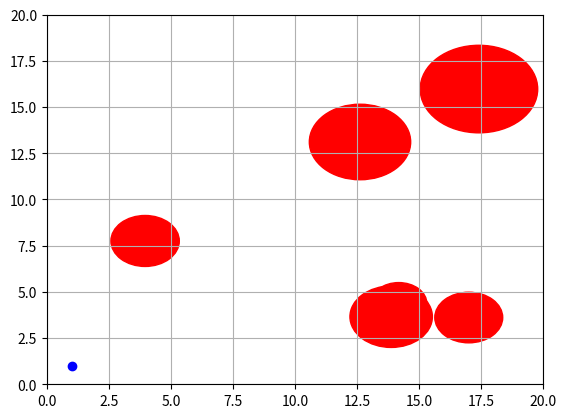

The script that saved this image:
import numpy as np
import matplotlib.pyplot as plt
import matplotlib.animation as animation
import math
import random

# Node class representing a state in the space
class Node:
    def __init__(self, x, y):
        self.x = x
        self.y = y
        self.parent = None
        self.cost = 0

# RRT* algorithm
class RRTStar:
    def __init__(self, start, goal, num_obstacles, map_size, step_size=1.0, max_iter=500):
        self.start = Node(start[0], start[1])
        self.goal = Node(goal[0], goal[1])
        self.map_size = map_size
        self.obstacles = self.generate_random_obstacles(num_obstacles)
        self.step_size = step_size
        self.max_iter = max_iter
        self.node_list = [self.start]
        self.goal_region_radius = 1.5
        self.search_radius = 2.0
        self.path = None
        self.goal_reached = False

        # Visualization setup
        self.fig, self.ax = plt.subplots()
        self.setup_visualization()

    def generate_random_obstacles(self, num_obstacles):
        """Randomly generate obstacles with random positions and sizes."""
        obstacles = []
        for _ in range(num_obstacles):
            ox = random.uniform(2, self.map_size[0] - 2)
            oy = random.uniform(2, self.map_size[1] - 2)
            size = random.uniform(1, 3)
            obstacles.append((ox, oy, size))
        return obstacles

    def setup_visualization(self):
        """Set up the visualization environment (grid, start, goal, obstacles)."""
        self.ax.plot(self.start.x, self.start.y, 'bo', label='Start')
        self.ax.plot(self.goal.x, self.goal.y, 'ro', label='Goal')
        self.ax.set_xlim(0, self.map_size[0])
        self.ax.set_ylim(0, self.map_size[1])
        self.ax.grid(True)

        # Draw the randomly generated obstacles
        self.draw_obstacles()

    def draw_obstacles(self):
        """Draw the static obstacles on the map."""
        for (ox, oy, size) in self.obstacles:
            circle = plt.Circle((ox, oy), size, color='r')
            self.ax.add_artist(circle)

    def plan(self):
        """Main RRT* planning loop."""
        for i in range(self.max_iter):
            rand_node = self.get_random_node()
            nearest_node = self.get_nearest_node(self.node_list, rand_node)
            new_node = self.steer(nearest_node, rand_node)

            if self.is_collision_free(new_node):
                neighbors = self.find_neighbors(new_node)
                new_node = self.choose_parent(neighbors, nearest_node, new_node)
                self.node_list.append(new_node)
                self.rewire(new_node, neighbors)

            if self.reached_goal(new_node):
                self.path = self.generate_final_path(new_node)
                self.goal_reached = True
                return

    def get_random_node(self):
        """Generate a random node in the map."""
        if random.random() > 0.2:
            rand_node = Node(random.uniform(0, self.map_size[0]), random.uniform(0, self.map_size[1]))
        else:
            rand_node = Node(self.goal.x, self.goal.y)
        return rand_node

    def steer(self, from_node, to_node):
        """Steer from one node to another, step-by-step."""
        theta = math.atan2(to_node.y - from_node.y, to_node.x - from_node.x)
        new_node = Node(from_node.x + self.step_size * math.cos(theta),
                        from_node.y + self.step_size * math.sin(theta))
        new_node.cost = from_node.cost + self.step_size
        new_node.parent = from_node
        return new_node

    def is_collision_free(self, node):
        """Check if the node is collision-free with respect to obstacles."""
        for (ox, oy, size) in self.obstacles:
            if (node.x - ox) ** 2 + (node.y - oy) ** 2 <= size ** 2:
                return False
        return True

    def find_neighbors(self, new_node):
        """Find nearby nodes within the search radius."""
        return [node for node in self.node_list
                if np.linalg.norm([node.x - new_node.x, node.y - new_node.y]) < self.search_radius]

    def choose_parent(self, neighbors, nearest_node, new_node):
        """Choose the best parent for the new node based on cost."""
        min_cost = nearest_node.cost + np.linalg.norm([new_node.x - nearest_node.x, new_node.y - nearest_node.y])
        best_node = nearest_node

        for neighbor in neighbors:
            cost = neighbor.cost + np.linalg.norm([new_node.x - neighbor.x, new_node.y - neighbor.y])
            if cost < min_cost and self.is_collision_free(neighbor):
                best_node = neighbor
                min_cost = cost

        new_node.cost = min_cost
        new_node.parent = best_node
        return new_node

    def rewire(self, new_node, neighbors):
        """Rewire the tree by checking if any neighbor should adopt the new node as a parent."""
        for neighbor in neighbors:
            cost = new_node.cost + np.linalg.norm([neighbor.x - new_node.x, neighbor.y - new_node.y])
            if cost < neighbor.cost and self.is_collision_free(neighbor):
                neighbor.parent = new_node
                neighbor.cost = cost

    def reached_goal(self, node):
        """Check if the goal has been reached."""
        return np.linalg.norm([node.x - self.goal.x, node.y - self.goal.y]) < self.goal_region_radius

    def generate_final_path(self, goal_node):
        """Generate the final path from the start to the goal."""
        path = []
        node = goal_node
        while node is not None:
            path.append([node.x, node.y])
            node = node.parent
        return path[::-1]  # Reverse the path

    def get_nearest_node(self, node_list, rand_node):
        """Find the nearest node in the tree to the random node."""
        distances = [np.linalg.norm([node.x - rand_node.x, node.y - rand_node.y]) for node in node_list]
        nearest_node = node_list[np.argmin(distances)]
        return nearest_node

    def draw_tree(self, node):
        """Draw a tree edge from the current node to its parent."""
        if node.parent:
            self.ax.plot([node.x, node.parent.x], [node.y, node.parent.y], "-b")

    def draw_path(self):
        """Draw the final path from start to goal."""
        if self.path:
            self.ax.plot([x[0] for x in self.path], [x[1] for x in self.path], '-g', label='Path')

# Animation function to run the RRT* iterations and plot in real-time
def animate(i):
    if i < rrt_star.max_iter and not rrt_star.goal_reached:
        rand_node = rrt_star.get_random_node()
        nearest_node = rrt_star.get_nearest_node(rrt_star.node_list, rand_node)
        new_node = rrt_star.steer(nearest_node, rand_node)

        if rrt_star.is_collision_free(new_node):
            neighbors = rrt_star.find_neighbors(new_node)
            new_node = rrt_star.choose_parent(neighbors, nearest_node, new_node)
            rrt_star.node_list.append(new_node)
            rrt_star.rewire(new_node, neighbors)
            rrt_star.draw_tree(new_node)

        if rrt_star.reached_goal(new_node):
            rrt_star.path = rrt_star.generate_final_path(new_node)
            rrt_star.draw_path()
            rrt_star.goal_reached = True  # Set the goal reached flag

# Main execution
if __name__ == "__main__":
    start = [1, 1]
    goal = [18, 18]
    num_obstacles = 6  # Number of random obstacles
    map_size = [20, 20]

    rrt_star = RRTStar(start, goal, num_obstacles, map_size)

    # Create animation
    ani = animation.FuncAnimation(rrt_star.fig, animate, frames=rrt_star.max_iter, interval=10, repeat=False)
    plt.show()
